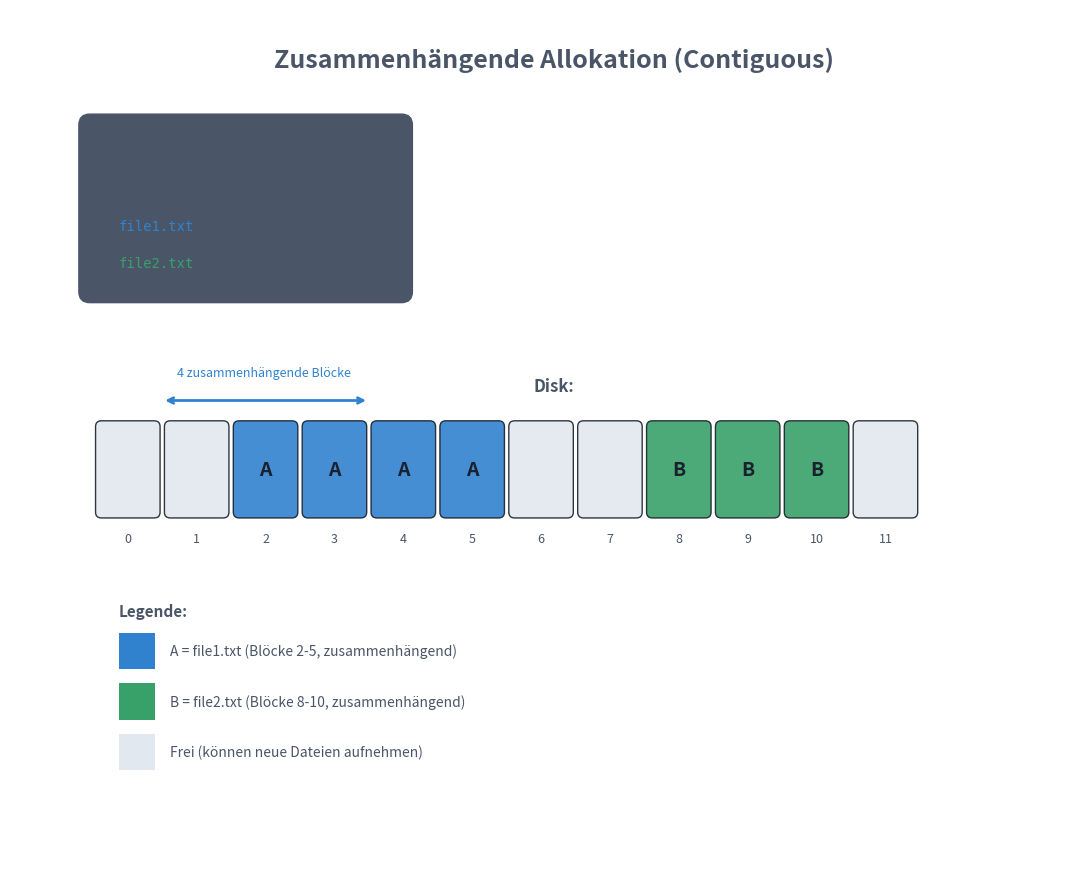

This chart was generated by the following Python code: (Note: this script raises an exception after producing the figure.)
#!/usr/bin/env python3
"""
Contiguous Allocation Diagram
Shows files allocated in sequential blocks
"""

import matplotlib.pyplot as plt
import matplotlib.patches as mpatches
from matplotlib.patches import FancyBboxPatch, Rectangle
import numpy as np

# Theme-agnostic colors (work on dark and light backgrounds)
# Using colors with good contrast in both modes
text_color = '#4A5568'       # Medium gray for text (works on both)
title_color = '#2B6CB0'      # Medium blue for titles
border_color = '#718096'     # Gray for borders
highlight_bg = '#E2E8F0'     # Light gray with some opacity for boxes
journal_color = '#805AD5'    # Purple for journal
disk_color = '#3182CE'       # Blue for disk
metadata_color = '#DD6B20'   # Orange for metadata  
data_color = '#38A169'       # Green for data
success_color = '#38A169'    # Green for success
warning_color = '#DD6B20'    # Orange for warnings
danger_color = '#E53E3E'     # Red for danger
old_color = '#E53E3E'        # Red for old data
new_color = '#38A169'        # Green for new data
pointer_color = '#805AD5'    # Purple for pointer
fs_color = '#3182CE'         # Blue for filesystem
commit_color = '#38A169'     # Green for commit
desc_color = '#DD6B20'       # Orange for descriptor
# Script-specific colors
file_a_color = '#3182CE'     # Blue for file A
file_b_color = '#38A169'     # Green for file B
free_color = '#E2E8F0'       # Light gray for free space

fig, ax = plt.subplots(1, 1, figsize=(14, 9), facecolor='none')
ax.set_xlim(-0.5, 14)
ax.set_ylim(-1, 11)
ax.set_aspect('equal')
ax.axis('off')
ax.set_facecolor('none')

# Title
ax.text(7, 10.3, 'Zusammenhängende Allokation (Contiguous)', ha='center', va='center',
        fontsize=18, color=text_color, fontweight='bold')

# Directory table
dir_box = FancyBboxPatch((0.5, 7), 4.5, 2.5,
                         boxstyle="round,pad=0.05,rounding_size=0.15",
                         facecolor='#4A5568', edgecolor=text_color, linewidth=1)
ax.add_patch(dir_box)
ax.text(2.75, 9.2, 'Verzeichnis', ha='center', va='center',
        fontsize=12, color=text_color, fontweight='bold')

# Table header
ax.text(1.0, 8.6, 'Name', ha='left', va='center', fontsize=10, color=text_color, fontweight='bold')
ax.text(2.8, 8.6, 'Start', ha='center', va='center', fontsize=10, color=text_color, fontweight='bold')
ax.text(4.2, 8.6, 'Länge', ha='center', va='center', fontsize=10, color=text_color, fontweight='bold')

# Separator line
ax.plot([0.7, 4.8], [8.35, 8.35], color=text_color, lw=1)

# Table entries
ax.text(1.0, 8.0, 'file1.txt', ha='left', va='center', fontsize=10, color=file_a_color, family='monospace')
ax.text(2.8, 8.0, '2', ha='center', va='center', fontsize=10, color=text_color, family='monospace')
ax.text(4.2, 8.0, '4', ha='center', va='center', fontsize=10, color=text_color, family='monospace')

ax.text(1.0, 7.5, 'file2.txt', ha='left', va='center', fontsize=10, color=file_b_color, family='monospace')
ax.text(2.8, 7.5, '8', ha='center', va='center', fontsize=10, color=text_color, family='monospace')
ax.text(4.2, 7.5, '3', ha='center', va='center', fontsize=10, color=text_color, family='monospace')

# Disk blocks
ax.text(7, 5.8, 'Disk:', ha='center', va='center',
        fontsize=12, color=text_color, fontweight='bold')

block_width = 0.95
block_height = 1.3
block_y = 4
block_start_x = 0.7

# Draw blocks 0-11
for i in range(12):
    x = block_start_x + i * block_width
    
    if i >= 2 and i <= 5:  # file1.txt blocks
        color = file_a_color
        label = 'A'
    elif i >= 8 and i <= 10:  # file2.txt blocks
        color = file_b_color
        label = 'B'
    else:
        color = free_color
        label = ''
    
    block = FancyBboxPatch((x, block_y), block_width - 0.1, block_height,
                           boxstyle="round,pad=0.02,rounding_size=0.08",
                           facecolor=color, edgecolor='#1A202C', linewidth=1, alpha=0.9)
    ax.add_patch(block)
    
    if label:
        ax.text(x + block_width/2 - 0.05, block_y + block_height/2, label,
                ha='center', va='center', fontsize=14, color='#1A202C', fontweight='bold')
    
    # Block number below
    ax.text(x + block_width/2 - 0.05, block_y - 0.3, str(i),
            ha='center', va='center', fontsize=9, color=text_color)

# Legend / explanation
legend_y = 1.5
ax.text(1, legend_y + 1.2, 'Legende:', ha='left', va='center',
        fontsize=11, color=text_color, fontweight='bold')

# File A indicator
rect_a = Rectangle((1, legend_y + 0.4), 0.5, 0.5, facecolor=file_a_color, edgecolor='none')
ax.add_patch(rect_a)
ax.text(1.7, legend_y + 0.65, 'A = file1.txt (Blöcke 2-5, zusammenhängend)', ha='left', va='center',
        fontsize=10, color=text_color)

# File B indicator
rect_b = Rectangle((1, legend_y - 0.3), 0.5, 0.5, facecolor=file_b_color, edgecolor='none')
ax.add_patch(rect_b)
ax.text(1.7, legend_y - 0.05, 'B = file2.txt (Blöcke 8-10, zusammenhängend)', ha='left', va='center',
        fontsize=10, color=text_color)

# Free indicator
rect_free = Rectangle((1, legend_y - 1.0), 0.5, 0.5, facecolor=free_color, edgecolor='none')
ax.add_patch(rect_free)
ax.text(1.7, legend_y - 0.75, 'Frei (können neue Dateien aufnehmen)', ha='left', va='center',
        fontsize=10, color=text_color)

# Arrow showing contiguous nature for file A
ax.annotate('', xy=(4.45, block_y + block_height + 0.3), xytext=(1.6, block_y + block_height + 0.3),
            arrowprops=dict(arrowstyle='<->', color=file_a_color, lw=2))
ax.text(3, block_y + block_height + 0.6, '4 zusammenhängende Blöcke', ha='center', va='bottom',
        fontsize=9, color=file_a_color)

plt.tight_layout()
plt.savefig('/media/andhue/Wissen/open-lectures/L-Betriebssysteme, Rechnernetze und verteilte Systeme/02-Betriebssysteme/07-Dateisysteme/assets/contiguous-alloc.png',
            dpi=150, bbox_inches='tight', transparent=True)
plt.close()

print("Created: contiguous-alloc.png")
